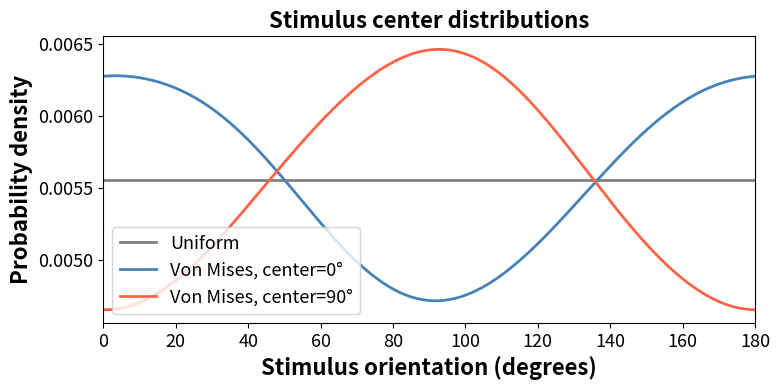
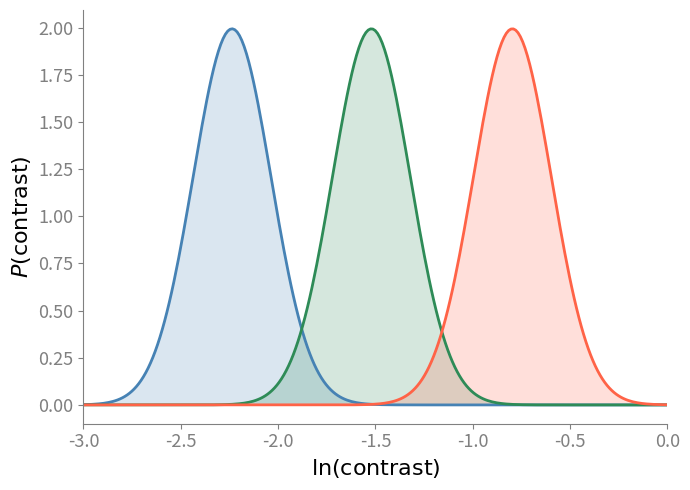

Recreate these plots in Python, in order.
import numpy as np
import matplotlib.pyplot as plt

'''
---- stimuli_whiten.py ----
Generates synthetic responses to orientation gratings using raised cosine functions.
These responses are fed into our V1 dynamics as the input layer.

'''

class StimulusGenerator:
    def __init__(self, N=60, num_angles = 26, stream_length = 10920, tuning_width = 0.75, Ensemble=False):
        self.N = N # Number of primary neurons
        self.num_angles = num_angles # Number of distinct input orientations
        self.stream_length = stream_length # Total length of the input stream
        self.tuning_width = tuning_width # Width of raised cosine input

        # Preferred orientations of the stimuli from 0 to pi
        self.theta_tunings = np.linspace(0, np.pi, N, endpoint=False)
        self.theta_inputs = np.linspace(0, np.pi, num_angles, endpoint=False)

    def generate_input_ensembles(self, biased=False, mean_center=False,
                                 von_mises=False, von_mises_center=0.0,
                                 von_mises_kappa=2.0):
        '''
        Generate uniform or biased ensemble of raised cosine input profiles
        centered at random orientations.

        Returns:
            np.ndarray: Shape ( num_angles{number of distinct stimuli} , stream_length )
        '''
        if von_mises:
            duration = 20
            num_inputs = int(self.stream_length / duration)
            mu = np.deg2rad(von_mises_center)
            centers_raw = np.random.vonmises(mu, von_mises_kappa, num_inputs)
            centers_raw = ((centers_raw % np.pi) + np.pi) % np.pi  # wrap to [0, π)
            centers = np.repeat(centers_raw, duration)  # shape: (stream_length,)

            delta_theta = self.theta_inputs[:, np.newaxis] - centers[np.newaxis, :]
            delta_theta = (delta_theta + np.pi/2) % np.pi - np.pi/2
            profiles = np.exp(-delta_theta**2 / (2 * self.tuning_width**2)) #+ 0.3
            profiles = profiles / np.max(profiles)
            if mean_center:
                profiles -= profiles.mean(axis=0, keepdims=True)
            return profiles

        # Generate the indices of all the distinct stimuli
        base_indices = np.arange(self.num_angles)
        
        # Append it on itself until it reaches self.stream_length
        duration = 20 # Stimuli are flashed for a period of (duration * dt).  
        num_inputs = int(self.stream_length / duration) # number of stimuli shown 
        n_full  = num_inputs // self.num_angles
        n_extra = num_inputs % self.num_angles
        full_indices  = np.tile(base_indices, n_full)
        extra_indices = np.random.choice(base_indices, size=n_extra, replace=False)
        indices = np.concatenate([full_indices, extra_indices])

        # Optionally overwrite roughly 33% of the indices with the adaptor index
        if biased:
            one_third_split = len(indices) // 3 # Calculate the index representing the first third
            adaptor_idx = self.num_angles // 2 # Define the adaptor index
            indices[:one_third_split] = adaptor_idx # Apply the mask to the first third of the array

        # Randomly shuffle the indices array in-place
        np.random.shuffle(indices) 

        # Adding the duration of the inputs in so it doesn't flash a new one every time step. 
        indices = np.repeat(indices, duration)

        # Convert indices to actual orientation centers; shape: (stream_length,)
        centers = self.theta_inputs[indices]

        # Generate stimulus curves using broadcasting - matrix of shape (K_stimuli, stream_length).
        delta_theta = self.theta_inputs[:, np.newaxis] - centers[np.newaxis, :]
        delta_theta = (delta_theta + np.pi/2) % np.pi - np.pi/2  # wrap to [-π/2, π/2]
        #profiles = np.exp(self.tuning_width * np.cos(2 * delta_theta)) # RAISED COSINE PROFILE
        profiles = np.exp(-delta_theta**2 / (2 * self.tuning_width**2)) #+ 0.3 # GAUSSIAN PROFILE
        
        # 5. Normalize, scale, then mean-center each time step
        scale = 15 # COEFFICIENT OF ~15 ACHIEVES CORRECT SATURATION FOR CONTRAST OF 1
        profiles = scale * profiles / np.max(profiles)
        
        if mean_center:
            profiles -= profiles.mean(axis=0, keepdims=True)

        return profiles

    import numpy as np

    def generate_contrast_stream(self, mean_contrast, contrast_sigma=0.2, **kwargs):
        '''
        Generates a stimulus stream scaled by contrasts drawn from a truncated 
        log-normal distribution bounded between 0 and 1.
        
        Args:
            mean_contrast (float): Target mean contrast (0 to 1).
            contrast_sigma (float): Standard deviation of the underlying normal distribution.
            **kwargs: Arguments to pass to generate_input_ensembles.
            
        Returns:
            np.ndarray: Contrast-scaled stream of shape (num_angles, stream_length).
        '''
        # Handle absolute zero contrast edge-case
        if mean_contrast <= 0:
            return np.zeros((self.num_angles, self.stream_length))
            
        # 1. Generate base normalized profiles from existing function
        profiles = self.generate_input_ensembles(**kwargs)

        # 2. Determine number of distinct stimulus presentations from the actual
        #    profile length (uniform path truncates to complete cycles, so
        #    profiles.shape[1] may be shorter than self.stream_length)
        duration = 20  # Matches the duration in generate_input_ensembles
        num_inputs = profiles.shape[1] // duration
        
        # 3. Parameterize the log-normal distribution
        # Shifting mu by (sigma^2 / 2) ensures the expected value equals mean_contrast
        mu = np.log(mean_contrast) - (contrast_sigma**2 / 2)
        
        # 4. Fast rejection sampling for strict truncation in (0, 1]
        contrasts = np.empty(num_inputs)
        mask = np.ones(num_inputs, dtype=bool)
        
        while mask.any():
            # Draw samples only for the indices that still need valid values
            samples = np.random.lognormal(mean=mu, sigma=contrast_sigma, size=mask.sum())
            valid = (samples > 0) & (samples <= 1.0)
            
            # Assign valid samples and update the mask
            contrasts[np.where(mask)[0][valid]] = samples[valid]
            mask[np.where(mask)[0][valid]] = False
            
        # 5. Expand contrast array to match the temporal stream length
        contrast_stream = np.repeat(contrasts, duration)
        
        # 6. Scale the normalized profiles via NumPy broadcasting
        return profiles * contrast_stream


    def plot_covariance_matrices(self):
        '''Plot heatmaps of the covariance matrix for both uniform and biased ensembles.'''
        uni  = self.generate_input_ensembles(biased=False)
        bias = self.generate_input_ensembles(biased=True)
        cov_uni  = np.cov(uni,  rowvar=True)
        cov_bias = np.cov(bias, rowvar=True)

        ticks = np.linspace(0, self.num_angles - 1, 5).astype(int)
        tick_labels = [f"{int(self.theta_inputs[t] * 180 / np.pi)}°" for t in ticks]

        fig, axes = plt.subplots(1, 2, figsize=(14, 6))
        for ax, mat, title in zip(axes, [cov_uni, cov_bias],
                                  ['Uniform Ensemble', 'Biased Ensemble']):
            im = ax.imshow(mat, cmap='viridis', aspect='auto')
            plt.colorbar(im, ax=ax, fraction=0.046, pad=0.04)
            ax.set_title(title, fontsize=20, fontweight='bold', pad=12)
            ax.set_xlabel('Orientation', fontsize=18, fontweight='bold')
            ax.set_ylabel('Orientation', fontsize=18, fontweight='bold')
            ax.set_xticks(ticks); ax.set_xticklabels(tick_labels, fontsize=14)
            ax.set_yticks(ticks); ax.set_yticklabels(tick_labels, fontsize=14)
            for spine in ax.spines.values():
                spine.set_linewidth(2.5)
            ax.tick_params(width=2.5, length=6)

        plt.tight_layout()
        plt.show()

    def plot_tuning_curves(self):
        '''Visualize the tuning curve for each stimulus orientation.'''
        fig, ax = plt.subplots(figsize=(10, 6))

        theta_fine = np.linspace(0, np.pi, 500)
        theta_fine_deg = theta_fine * 180 / np.pi
        colors = plt.cm.Reds(np.linspace(0.2, 1.0, self.num_angles))

        for i in range(self.num_angles):
            delta_theta = theta_fine - self.theta_inputs[i]
            delta_theta = (delta_theta + np.pi/2) % np.pi - np.pi/2
            profile = np.exp(-delta_theta**2 / (2 * self.tuning_width**2)) #+ 0.3
            scale = 15 # COEFFICIENT OF ~15 ACHIEVES CORRECT SATURATION FOR CONTRAST OF 1
            profile = scale * profile / np.max(profile)
            ax.plot(theta_fine_deg, profile, color=colors[i], alpha=0.7, linewidth=1.2)

        ax.set_xlabel("Orientation (deg)")
        ax.set_ylabel("Response (normalized)")
        ax.set_title(f"Tuning Curves ({self.num_angles} orientations)")
        ax.set_xlim([0, 180])
        ax.set_ylim([0, 1.05])
        ax.grid(True, alpha=0.3)

        plt.tight_layout()
        plt.show()

    def plot_von_mises_distributions(self, von_mises_kappa=2.0, num_samples=5000):
        '''Plot KDE curves for von Mises @ 0°, von Mises @ 90°, and uniform.'''
        from scipy.stats import gaussian_kde
        n = num_samples

        # Uniform centers
        base = np.arange(self.num_angles)
        reps = n // self.num_angles
        idx = np.tile(base, reps)
        np.random.shuffle(idx)
        centers_uniform = np.rad2deg(self.theta_inputs[idx])

        # Von Mises @ 0°
        raw0 = np.random.vonmises(0.0, von_mises_kappa, n)
        centers_vm0 = np.rad2deg(((raw0 % np.pi) + np.pi) % np.pi)

        # Von Mises @ 90°
        raw90 = np.random.vonmises(np.deg2rad(90), von_mises_kappa, n)
        centers_vm90 = np.rad2deg(((raw90 % np.pi) + np.pi) % np.pi)

        theta_deg = np.linspace(0, 180, 500)

        # Circular KDE: augment with ±180° shifted copies so the KDE wraps
        # correctly at both edges; multiply by 3 to restore density normalization.
        def circular_kde(data):
            aug = np.concatenate([data - 180, data, data + 180])
            return gaussian_kde(aug)(theta_deg) * 3

        fig, ax = plt.subplots(figsize=(8, 4))
        ax.plot(theta_deg, circular_kde(centers_uniform),
                color='gray',      lw=2, label='Uniform')
        ax.plot(theta_deg, circular_kde(centers_vm0),
                color='steelblue', lw=2, label='Von Mises, center=0°')
        ax.plot(theta_deg, circular_kde(centers_vm90),
                color='tomato',    lw=2, label='Von Mises, center=90°')

        ax.set_xlabel('Stimulus orientation (degrees)', fontsize=16, fontweight='bold')
        ax.set_ylabel('Probability density', fontsize=16, fontweight='bold')
        ax.set_title('Stimulus center distributions', fontsize=16, fontweight='bold')
        ax.set_xlim(0, 180)
        ax.tick_params(labelsize=13)
        ax.legend(fontsize=13)
        plt.tight_layout()
        plt.show()


    def plot_contrast_distributions(self, mean_contrasts=(0.109, 0.223, 0.460),
                                     contrast_sigma=0.2,
                                     titles=('Low Contrast', 'Medium Contrast', 'High Contrast')):
        '''Plot probability vs ln(contrast) for three log-normal distributions overlaid.'''
        colors = ('steelblue', 'seagreen', 'tomato')
        fig, ax = plt.subplots(figsize=(7, 5))
        x_ln = np.linspace(-5, 1, 500)

        for mean_c, title, color in zip(mean_contrasts, titles, colors):
            mu_ln = np.log(mean_c) - contrast_sigma**2 / 2
            pdf = (np.exp(-(x_ln - mu_ln)**2 / (2 * contrast_sigma**2))
                   / (contrast_sigma * np.sqrt(2 * np.pi)))
            ax.plot(x_ln, pdf, lw=2, color=color, label=title)
            ax.fill_between(x_ln, pdf, alpha=0.2, color=color)

        ax.set_xlabel(r'$\ln(\mathrm{contrast})$', fontsize=16, fontweight='bold')
        ax.set_ylabel(r'$P(\mathrm{contrast})$', fontsize=16, fontweight='bold')
        ax.set_xlim(-3, 0)
        ax.spines[['top', 'right']].set_visible(False)
        ax.spines[['left', 'bottom']].set_color('gray')
        ax.tick_params(colors='gray', labelsize=13)
        plt.tight_layout()
        plt.show()


if __name__ == "__main__":
    stim_gen = StimulusGenerator()
    #stim_gen.plot_covariance_matrices()
    #stim_gen.plot_tuning_curves()
    stim_gen.plot_von_mises_distributions(von_mises_kappa=1.0)
    stim_gen.plot_contrast_distributions()
    
